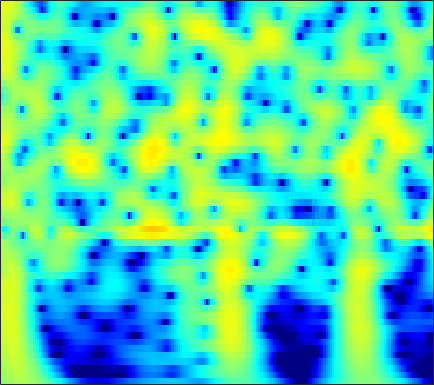

Values plotted in this chart, from the file beside it:
0.090815, 0.47975, 0.93731, 1.3254, 1.5712, 1.8386, 2.0372, 2.1413, 2.22, 2.2306, 2.1732, 2.0858, 1.9104, 1.6681, 1.4427, 1.0838, 0.65962, 0.29873, -0.23877, -0.84055, -1.5061, -2.0464, -2.8205, -3.6542
0.8135, 1.239, 1.731, 2.136, 2.383, 2.634, 2.796, 2.858, 2.863, 2.778, 2.603, 2.411, 2.076, 1.649, 1.268, 0.6794, -0.003295, -0.5776, -1.428, -2.376, -3.424, -4.279, -5.512, -6.857
1.182, 1.67, 2.223, 2.665, 2.923, 3.167, 3.296, 3.319, 3.249, 3.064, 2.765, 2.466, 1.967, 1.355, 0.8216, 0.01234, -0.9081, -1.671, -2.782, -4.001, -5.326, -6.389, -7.897, -9.509
1.462, 2.047, 2.693, 3.188, 3.462, 3.698, 3.788, 3.759, 3.594, 3.284, 2.83, 2.394, 1.686, 0.8343, 0.101, -1.002, -2.247, -3.27, -4.752, -6.36, -8.078, -9.422, -11.26, -13.1
1.962, 2.578, 3.241, 3.727, 3.978, 4.162, 4.175, 4.072, 3.787, 3.33, 2.701, 2.115, 1.18, 0.06516, -0.8921, -2.336, -3.979, -5.35, -7.383, -9.678, -12.29, -14.52, -17.99, -22.36
2.557, 3.114, 3.704, 4.117, 4.308, 4.406, 4.321, 4.137, 3.73, 3.137, 2.357, 1.647, 0.5351, -0.7703, -1.878, -3.528, -5.376, -6.892, -9.085, -11.46, -14.01, -15.98, -18.61, -21.05
2.952, 3.487, 4.042, 4.41, 4.56, 4.59, 4.424, 4.17, 3.656, 2.942, 2.029, 1.212, -0.0501, -1.508, -2.729, -4.523, -6.498, -8.097, -10.38, -12.85, -15.52, -17.69, -20.92, -24.82
3.088, 3.683, 4.281, 4.658, 4.796, 4.788, 4.559, 4.244, 3.629, 2.793, 1.733, 0.7903, -0.6628, -2.338, -3.74, -5.799, -8.056, -9.854, -12.33, -14.79, -17.08, -18.6, -20.28, -21.56
3.301, 3.914, 4.513, 4.869, 4.979, 4.922, 4.631, 4.26, 3.56, 2.623, 1.444, 0.3985, -1.221, -3.113, -4.729, -7.186, -10.06, -12.59, -16.7, -22.41, -32.81, -34.48, -25.93, -22.32
3.649, 4.162, 4.657, 4.928, 4.983, 4.856, 4.5, 4.083, 3.324, 2.335, 1.117, 0.05529, -1.555, -3.371, -4.853, -6.971, -9.207, -10.92, -13.12, -15.04, -16.36, -16.85, -16.89, -16.47
3.889, 4.347, 4.782, 5.003, 5.025, 4.857, 4.457, 4.003, 3.19, 2.137, 0.8466, -0.2795, -1.99, -3.921, -5.497, -7.726, -10, -11.61, -13.41, -14.53, -14.92, -14.84, -14.46, -13.94
3.762, 4.3, 4.806, 5.072, 5.115, 4.96, 4.562, 4.1, 3.266, 2.178, 0.8276, -0.3656, -2.223, -4.431, -6.36, -9.419, -13.36, -17.42, -27.35, -29.45, -20.33, -17.35, -14.91, -13.34
3.373, 4.007, 4.602, 4.927, 4.998, 4.869, 4.488, 4.041, 3.233, 2.186, 0.9078, -0.1897, -1.833, -3.665, -5.134, -7.167, -9.17, -10.52, -11.88, -12.54, -12.54, -12.24, -11.69, -11.16
3.538, 4.108, 4.644, 4.93, 4.977, 4.822, 4.42, 3.959, 3.13, 2.061, 0.7564, -0.3616, -2.008, -3.799, -5.186, -6.974, -8.518, -9.411, -10.18, -10.49, -10.47, -10.34, -10.15, -10.04
4.007, 4.458, 4.89, 5.109, 5.126, 4.947, 4.524, 4.041, 3.167, 2.022, 0.5769, -0.7261, -2.775, -5.279, -7.549, -11.31, -16.07, -18.96, -17.27, -14.04, -11.82, -10.72, -9.842, -9.473
3.498, 3.998, 4.509, 4.813, 4.893, 4.791, 4.437, 4.002, 3.197, 2.138, 0.8204, -0.3462, -2.141, -4.195, -5.905, -8.33, -10.48, -11.4, -11.25, -10.09, -8.845, -8.094, -7.425, -7.131
1.622, 2.538, 3.464, 4.062, 4.301, 4.339, 4.082, 3.703, 2.962, 1.969, 0.7801, -0.2206, -1.64, -3.016, -3.938, -4.907, -5.484, -5.656, -5.554, -5.175, -4.691, -4.335, -3.932, -3.705
0.4928, 1.742, 2.919, 3.646, 3.924, 3.973, 3.69, 3.264, 2.407, 1.203, -0.3409, -1.733, -3.931, -6.4, -8.086, -9.155, -8.385, -7.179, -5.498, -4.072, -2.928, -2.234, -1.514, -1.029
1.676, 2.273, 2.875, 3.21, 3.288, 3.175, 2.793, 2.324, 1.45, 0.2554, -1.342, -2.824, -5.371, -8.777, -11.86, -13.88, -10.87, -8.27, -5.587, -3.66, -2.232, -1.409, -0.5788, 0.02064
2.276, 2.369, 2.413, 2.335, 2.203, 1.921, 1.497, 1.092, 0.4458, -0.3115, -1.197, -1.89, -2.791, -3.581, -3.996, -4.195, -3.96, -3.54, -2.833, -2.078, -1.36, -0.8818, -0.3525, 0.06278
2.374, 2.16, 1.829, 1.484, 1.199, 0.7575, 0.2828, -0.08996, -0.5963, -1.054, -1.414, -1.645, -1.813, -1.868, -1.846, -1.737, -1.54, -1.36, -1.115, -0.856, -0.6022, -0.424, -0.1812, 0.04041
2.263, 1.714, 1.117, 0.6401, 0.2889, -0.2588, -0.9138, -1.502, -2.358, -3.041, -3.189, -2.959, -2.306, -1.491, -0.9126, -0.2966, 0.1091, 0.2494, 0.2828, 0.1585, -0.08647, -0.2798, -0.4196, -0.332
-0.1008, -1.592, -2.074, -1.361, -0.7708, -0.4362, -0.9927, -2.101, -4.848, -10.71, -17.18, -9.307, -3.606, -0.4801, 1.026, 2.274, 2.833, 2.863, 2.445, 1.421, -0.2453, -1.886, -4.282, -4.918
-3.936, -7.562, -7.087, -3.583, -1.739, -0.3598, 0.03762, -0.1245, -0.7446, -1.492, -1.526, -0.8914, 0.3878, 1.738, 2.501, 3.163, 3.359, 3.222, 2.521, 1.258, -0.6994, -2.696, -5.757, -6.667
0.03721, -0.3083, -0.3677, -0.1683, 0.1424, 0.4685, 0.7054, 0.7929, 0.8171, 0.8634, 0.8756, 1.006, 1.217, 1.462, 1.599, 1.68, 1.602, 1.421, 0.9629, 0.3467, -0.4294, -1.005, -1.719, -2.118
0.5571, 0.9395, 1.283, 1.57, 1.725, 1.818, 1.836, 1.771, 1.595, 1.398, 1.151, 0.9866, 0.837, 0.7155, 0.6827, 0.6521, 0.6033, 0.482, 0.2913, -0.0591, -0.5297, -0.9515, -1.569, -2.332
1.136, 1.978, 2.741, 3.215, 3.354, 3.362, 3.097, 2.748, 2.097, 1.211, 0.2926, -0.4305, -1.17, -1.462, -1.371, -0.9753, -0.5204, -0.2376, -0.05669, -0.1479, -0.5024, -0.9825, -1.827, -3.02
2.933, 3.62, 4.312, 4.659, 4.727, 4.532, 3.985, 3.325, 2.057, 0.1726, -2.509, -5.366, -10.8, -12.24, -8.419, -4.572, -2.286, -1.181, -0.4107, -0.1724, -0.4539, -0.9619, -2.112, -3.703
3.309, 3.692, 4.121, 4.297, 4.31, 4.064, 3.566, 2.978, 1.903, 0.4272, -1.422, -2.977, -4.809, -5.307, -4.628, -3.22, -1.966, -1.285, -0.7871, -0.6835, -1.019, -1.496, -2.536, -3.756
1.937, 2.329, 2.708, 2.947, 3.014, 2.956, 2.731, 2.453, 1.939, 1.356, 0.6743, 0.2181, -0.2867, -0.5577, -0.6479, -0.6449, -0.5808, -0.5999, -0.6898, -0.9762, -1.438, -1.907, -2.661, -3.525
0.2463, 0.8491, 1.427, 1.864, 2.046, 2.183, 2.156, 2.08, 1.906, 1.702, 1.472, 1.308, 1.112, 0.9234, 0.7967, 0.6226, 0.3919, 0.1711, -0.2329, -0.7781, -1.453, -2.058, -2.899, -3.893
-0.5816, 0.2575, 1.066, 1.507, 1.684, 1.731, 1.672, 1.588, 1.504, 1.419, 1.452, 1.482, 1.553, 1.597, 1.612, 1.556, 1.371, 1.153, 0.6602, -0.02999, -1.013, -1.95, -3.53, -5.489
0.9122, 1.383, 1.742, 1.605, 1.331, 0.694, -0.00107, -0.5154, -0.9027, -0.9295, -0.5339, -0.08771, 0.5669, 1.185, 1.568, 1.918, 2.083, 2.057, 1.805, 1.277, 0.3945, -0.5401, -2.297, -4.904
2.586, 2.408, 1.793, 0.7276, -0.4566, -2.574, -5.56, -8.377, -11.77, -10.44, -7.389, -5.397, -3.352, -1.739, -0.8132, 0.1684, 0.8811, 1.197, 1.45, 1.397, 1.152, 0.8371, 0.2545, -0.1877
3.594, 3.088, 1.995, 0.5243, -0.9534, -3.474, -6.678, -9.437, -12.43, -12.72, -10.86, -9.452, -7.466, -5.603, -4.31, -2.781, -1.616, -0.9414, -0.3427, 0.01996, 0.1957, 0.2723, 0.3688, 0.5637
5.223, 4.671, 3.757, 2.466, 1.304, -0.565, -2.728, -4.526, -7.276, -10.38, -14.65, -17.13, -13.99, -9.445, -6.925, -4.602, -3.123, -2.39, -1.896, -1.706, -1.776, -1.851, -1.762, -1.58
6.16, 5.841, 5.204, 4.317, 3.473, 2.155, 0.5283, -0.8395, -3, -5.361, -7.82, -8.829, -8.104, -6.314, -4.966, -3.671, -2.957, -2.849, -3.206, -4.276, -6.034, -7.836, -10.08, -9.223
5.204, 5.149, 4.827, 4.341, 3.859, 3.058, 2.155, 1.4, 0.3888, -0.5474, -1.338, -1.715, -1.977, -2, -1.966, -2, -2.24, -2.659, -3.599, -5.152, -7.482, -9.699, -12.72, -12.87
3.758, 3.85, 3.839, 3.63, 3.382, 2.932, 2.398, 1.961, 1.41, 0.8776, 0.4752, 0.2266, -0.03396, -0.2046, -0.3535, -0.5941, -0.9773, -1.352, -2.081, -2.963, -4.012, -4.78, -5.729, -6.22
2.747, 2.958, 3.131, 3.037, 2.844, 2.444, 1.901, 1.47, 0.9401, 0.4885, 0.2996, 0.2709, 0.3862, 0.5643, 0.6791, 0.7538, 0.6744, 0.513, 0.108, -0.4619, -1.192, -1.862, -2.942, -3.912
1.954, 2.304, 2.543, 2.489, 2.211, 1.553, 0.4964, -0.4902, -2.017, -3.176, -3.232, -2.489, -1.054, 0.2548, 1.063, 1.814, 2.237, 2.327, 2.232, 1.844, 1.236, 0.6052, -0.4096, -1.531
0.04504, 0.7022, 1.202, 1.404, 1.26, 0.5538, -0.8303, -2.534, -6.405, -14.38, -14.46, -7.584, -2.888, -0.1376, 1.232, 2.423, 3.087, 3.304, 3.283, 2.946, 2.318, 1.708, 0.7833, -0.4417
-3.966, -2.526, -1.022, -0.03675, 0.3972, 0.5428, 0.2438, -0.1889, -0.9122, -1.358, -1.202, -0.6025, 0.5137, 1.611, 2.287, 2.932, 3.245, 3.279, 3.008, 2.436, 1.548, 0.6934, -0.6721, -2.408
-7.553, -4.91, -2.365, -0.7078, 0.1598, 0.9433, 1.373, 1.535, 1.694, 1.8, 1.961, 2.142, 2.426, 2.715, 2.877, 2.995, 2.928, 2.72, 2.211, 1.376, 0.1762, -1.013, -3.192, -6.137
-3.789, -2.55, -1.008, 0.188, 0.8488, 1.477, 1.861, 2.019, 2.11, 2.115, 2.127, 2.134, 2.164, 2.212, 2.24, 2.212, 2.074, 1.853, 1.395, 0.6767, -0.3596, -1.367, -3.08, -4.995
0.2621, 0.811, 1.445, 1.928, 2.143, 2.226, 2.101, 1.886, 1.438, 0.9499, 0.4972, 0.2579, 0.1469, 0.2479, 0.4269, 0.6794, 0.8593, 0.9106, 0.7934, 0.4743, -0.05918, -0.6142, -1.457, -2.335
3.151, 3.472, 3.688, 3.685, 3.527, 3.057, 2.249, 1.4, -0.07241, -1.924, -4.002, -5.203, -5.437, -4.231, -3.072, -1.691, -0.6845, -0.1666, 0.2208, 0.3221, 0.1956, -0.02683, -0.464, -1.139
4.613, 4.837, 4.918, 4.712, 4.358, 3.594, 2.428, 1.208, -0.9448, -4.058, -8.899, -14.5, -14.69, -8.59, -5.913, -3.624, -2.207, -1.525, -0.937, -0.664, -0.6442, -0.7472, -1.087, -1.658
4.83, 5.046, 5.108, 4.887, 4.536, 3.833, 2.858, 1.933, 0.4991, -1.115, -2.7, -3.649, -4.319, -4.348, -4.144, -3.778, -3.469, -3.288, -3.101, -3.013, -3.028, -3.11, -3.422, -3.938
5.036, 5.176, 5.183, 4.973, 4.671, 4.09, 3.333, 2.688, 1.701, 0.6207, -0.4689, -1.275, -2.311, -3.321, -4.048, -5.025, -5.91, -6.423, -6.792, -6.729, -6.447, -6.288, -6.249, -6.28
5.473, 5.513, 5.381, 5.076, 4.748, 4.182, 3.488, 2.904, 2.045, 1.111, 0.09493, -0.7537, -2.071, -3.662, -5.128, -7.63, -11.03, -14.11, -16.22, -13.35, -10.46, -9.037, -7.877, -7.556
5.776, 5.688, 5.373, 4.852, 4.352, 3.593, 2.786, 2.166, 1.408, 0.7184, 0.00749, -0.5879, -1.566, -2.83, -4.095, -6.224, -8.95, -11.11, -12.43, -10.83, -8.656, -7.433, -6.452, -6.286
5.678, 5.479, 4.939, 4.03, 3.097, 1.585, -0.01549, -0.9966, -1.64, -1.54, -1.159, -0.9276, -0.8179, -1.039, -1.364, -1.976, -2.619, -3.041, -3.354, -3.349, -3.119, -2.909, -2.749, -2.661
4.965, 4.897, 4.31, 3.08, 1.642, -1.273, -6.202, -13.31, -15.55, -6.891, -3.257, -1.735, -0.5637, -0.01413, 0.1628, 0.1598, 0.01742, -0.1079, -0.2348, -0.3156, -0.3584, -0.355, -0.3182, -0.2535
4.122, 4.365, 4.15, 3.383, 2.462, 0.8397, -1.005, -2.149, -2.751, -2.235, -1.382, -0.8314, -0.3824, -0.2122, -0.2755, -0.4916, -0.8119, -1.045, -1.308, -1.442, -1.433, -1.357, -1.185, -1.14
4.3, 4.551, 4.577, 4.287, 3.896, 3.219, 2.452, 1.902, 1.236, 0.6637, 0.13, -0.293, -0.9303, -1.707, -2.403, -3.437, -4.54, -5.356, -6.26, -6.625, -6.285, -5.721, -4.878, -4.146
4.88, 4.993, 5.01, 4.846, 4.607, 4.137, 3.511, 2.939, 2.073, 1.066, -0.08369, -1.067, -2.532, -4.227, -5.604, -7.683, -10.16, -12.49, -16.74, -21.08, -16.67, -12.78, -9.178, -6.651
4.894, 5.004, 5.049, 4.952, 4.767, 4.356, 3.74, 3.127, 2.094, 0.7933, -0.8093, -2.237, -4.486, -7.086, -9.205, -11.92, -14.04, -15.24, -16.32, -16.32, -14.16, -11.86, -8.988, -6.8
